Run: headless pygame with SDL's dummy video driver; simulated clock (each Clock.tick advances the game by its frame time, no real sleeping); random seed 0; keys injected as events and as key.get_pressed() state; mouse plan: one left click at the window centre at the start of phase 2, then a move to the lower-right quarter at the start of phase 3.
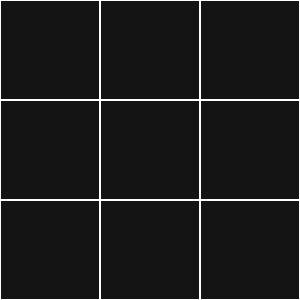
Frame 1 of 4 · flips 1–60 · no input
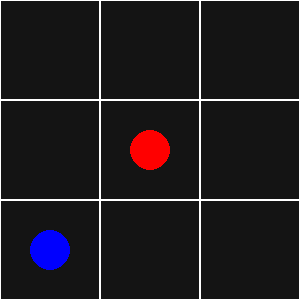
Frame 2 of 4 · flips 61–180 · clicked the window centre · tapped SPACE, RETURN · held RIGHT (→), D
Frame 3 of 4 · flips 181–300 · moved the mouse to the lower-right quarter · held DOWN (↓), S · screen unchanged from frame 2, image omitted
Frame 4 of 4 · flips 301–420 · held LEFT (←), A, UP (↑), W · screen unchanged from frame 3, image omitted

The pygame program that drew these frames:

'''

 Game with Red circle as player and Blue circle as Artificial Intelligence.
 Error free.
 _Allen.

'''

import pygame,sys,random,time,os
from pygame.locals import *
os.environ['SDL_VIDEO_CENTERED'] = '1'

class Chessboard:

    def __init__(self,surface):
        self.box = ["","","","","","","","",""]
        self.surface = surface

    def draw(self):
        x = y = 0
        for i in range(0,3):
            for j in range(0,3):
                pygame.draw.rect(self.surface,(255,255,255),Rect((x,y),(100,100)),1)
                x += 100
            x = 0
            y += 100
            
    def insert(self):
        width = {0:50,1:150,2:250,3:50,4:150,5:250,6:50,7:150,8:250}
        height = {0:50,1:50,2:50,3:150,4:150,5:150,6:250,7:250,8:250}
        for i in range(0,9):
            if self.box[i] == "X":
                pygame.draw.circle(self.surface,(0,0,255),(width[i],height[i]),20)
            if self.box[i] == "O":
                pygame.draw.circle(self.surface,(255,0,0),(width[i],height[i]),20)

    def move(self,x,y):
        if x > 0 and x < 100:
            if y > 0 and y < 100:
                if self.box[0] == "":
                    self.box[0] = "O"
                    return True
            elif y > 100 and y < 200:
                if self.box[3] == "":
                    self.box[3] = "O"
                    return True
            elif y > 200 and y < 300:
                if self.box[6] == "":
                    self.box[6] = "O"
                    return True
            return False

        elif x > 100 and x < 200:
            if y > 0 and y < 100:
                if self.box[1] == "":
                    self.box[1] = "O"
                    return True
            elif y > 100 and y < 200:
                if self.box[4] == "":
                    self.box[4] = "O"
                    return True
            elif y > 200 and y < 300:
                if self.box[7] == "":
                    self.box[7] = "O"
                    return True
            return False

        elif x > 200 and x < 300:
            if y > 0 and y < 100:
                if self.box[2] == "":
                    self.box[2] = "O"
                    return True
            elif y > 100 and y < 200:
                if self.box[5] == "":
                    self.box[5] = "O"
                    return True
            elif y > 200 and y < 300:
                if self.box[8] == "":
                    self.box[8] = "O"
                    return True
            return False
        
        return False
            
    def check(self):
        if self.box[0] == "X" and self.box[1] == "X" and self.box[2] == "X": return True,"C"
        elif self.box[3] == "X" and self.box[4] == "X" and self.box[5] == "X": return True,"C"
        elif self.box[6] == "X" and self.box[7] == "X" and self.box[8] == "X": return True,"C"

        elif self.box[0] == "X" and self.box[3] == "X" and self.box[6] == "X": return True,"C"
        elif self.box[1] == "X" and self.box[4] == "X" and self.box[7] == "X": return True,"C"
        elif self.box[2] == "X" and self.box[5] == "X" and self.box[8] == "X": return True,"C"

        elif self.box[0] == "X" and self.box[4] == "X" and self.box[8] == "X": return True,"C"
        elif self.box[6] == "X" and self.box[4] == "X" and self.box[2] == "X": return True,"C"


        if self.box[0] == "O" and self.box[1] == "O" and self.box[2] == "O": return True,"P"
        elif self.box[3] == "O" and self.box[4] == "O" and self.box[5] == "O": return True,"P"
        elif self.box[6] == "O" and self.box[7] == "O" and self.box[8] == "O": return True,"P"

        elif self.box[0] == "O" and self.box[3] == "O" and self.box[6] == "O": return True,"P"
        elif self.box[1] == "O" and self.box[4] == "O" and self.box[7] == "O": return True,"P"
        elif self.box[2] == "O" and self.box[5] == "O" and self.box[8] == "O": return True,"P"
        
        elif self.box[0] == "O" and self.box[4] == "O" and self.box[8] == "O": return True,"P"
        elif self.box[6] == "O" and self.box[4] == "O" and self.box[2] == "O": return True,"P"

        return False,"N"

class Machine:

    def __init__(self,chessboard):
        self.chessboard = chessboard
        self.move = None

    def attack(self):
        self.checktris("X")

    def defend(self):
        self.checktris("O")

    def do(self):
        if self.move == None: self.randomove()
        elif self.chessboard.box[self.move] != "": self.randomove()
        else: self.chessboard.box[self.move] = "X"
        self.move = None

    def randomove(self):
        while 1:
            move = random.randint(0,8)
            if self.chessboard.box[move] == "":
                self.chessboard.box[move] = "X"
                break        

    def checktris(self,simbol):
        if self.chessboard.box[0] == simbol and self.chessboard.box[1] == simbol and self.chessboard.box[2] == "": self.move = 2
        elif self.chessboard.box[0] == simbol and self.chessboard.box[1] == "" and self.chessboard.box[2] == simbol: self.move = 1
        elif self.chessboard.box[0] == "" and self.chessboard.box[1] == simbol and self.chessboard.box[2] == simbol: self.move = 0

        if self.chessboard.box[3] == simbol and self.chessboard.box[4] == simbol and self.chessboard.box[5] == "": self.move = 5
        elif self.chessboard.box[3] == simbol and self.chessboard.box[4] == "" and self.chessboard.box[5] == simbol: self.move = 4
        elif self.chessboard.box[3] == "" and self.chessboard.box[4] == simbol and self.chessboard.box[5] == simbol: self.move = 3

        if self.chessboard.box[6] == simbol and self.chessboard.box[7] == simbol and self.chessboard.box[8] == "": self.move = 8
        elif self.chessboard.box[6] == simbol and self.chessboard.box[7] == "" and self.chessboard.box[8] == simbol: self.move = 7
        elif self.chessboard.box[6] == "" and self.chessboard.box[7] == simbol and self.chessboard.box[8] == simbol: self.move = 6
        
        if self.chessboard.box[0] == simbol and self.chessboard.box[3] == simbol and self.chessboard.box[6] == "": self.move = 6
        elif self.chessboard.box[0] == simbol and self.chessboard.box[3] == "" and self.chessboard.box[6] == simbol: self.move = 3
        elif self.chessboard.box[0] == "" and self.chessboard.box[3] == simbol and self.chessboard.box[6] == simbol: self.move = 0

        if self.chessboard.box[1] == simbol and self.chessboard.box[4] == simbol and self.chessboard.box[7] == "": self.move = 7
        elif self.chessboard.box[1] == simbol and self.chessboard.box[4] == "" and self.chessboard.box[7] == simbol: self.move = 4
        elif self.chessboard.box[1] == "" and self.chessboard.box[4] == simbol and self.chessboard.box[7] == simbol: self.move = 1

        if self.chessboard.box[2] == simbol and self.chessboard.box[5] == simbol and self.chessboard.box[8] == "": self.move = 8
        elif self.chessboard.box[2] == simbol and self.chessboard.box[5] == "" and self.chessboard.box[8] == simbol: self.move = 5
        elif self.chessboard.box[2] == "" and self.chessboard.box[5] == simbol and self.chessboard.box[8] == simbol: self.move = 2

        if self.chessboard.box[0] == simbol and self.chessboard.box[4] == simbol and self.chessboard.box[8] == "": self.move = 8
        elif self.chessboard.box[0] == simbol and self.chessboard.box[4] == "" and self.chessboard.box[8] == simbol: self.move = 4
        elif self.chessboard.box[0] == "" and self.chessboard.box[4] == simbol and self.chessboard.box[8] == simbol: self.move = 0

        if self.chessboard.box[2] == simbol and self.chessboard.box[4] == simbol and self.chessboard.box[6] == "": self.move = 6
        elif self.chessboard.box[2] == simbol and self.chessboard.box[4] == "" and self.chessboard.box[6] == simbol: self.move = 4
        elif self.chessboard.box[2] == "" and self.chessboard.box[4] == simbol and self.chessboard.box[6] == simbol: self.move = 2
    
def run(computer,chessboard,screen):
    win = False
    player = True
    winner = ""

    while win is not True:

        ok = False

        screen.fill((20,20,20))
        chessboard.draw()
        chessboard.insert()

        if player is not True:
            computer.attack()
            if computer.move == None:
                computer.defend()
                computer.do()
            else: computer.do()        
            player = True
    
        for event in pygame.event.get():
            if event.type == QUIT:
                sys.exit()
            if event.type == MOUSEBUTTONDOWN:
                if event.button == 1:
                    if player:
                        if chessboard.move(event.pos[0],event.pos[1]):
                            player = False
        
        for i in chessboard.box: 
            if  i == "":
                ok = True
                break 
          
        win,winner = chessboard.check()

        if ok == False: 
            win = True
            winner = "N"
    
        pygame.display.update()
    return winner	


pygame.init()
screen = pygame.display.set_mode((300,300))
pygame.display.set_caption("Tic Tac Toe")
font = pygame.font.SysFont("arial",30)

while 1:
    chessboard = Chessboard(screen)
    computer = Machine(chessboard)
    Winner = run(computer,chessboard,screen)

    if Winner == "C":
        screen.fill((255,50,50))
        text = font.render("You Lose !!",True,(0,0,0))
        screen.blit(text,(93,76+font.get_linesize()))
        pygame.display.update()
    elif Winner == "P":
        screen.fill((100,255,100))
        text = font.render("You Win !!!",True,(0,0,0))
        screen.blit(text,(93,76+font.get_linesize()))
        pygame.display.update()
    elif Winner == "N":
        screen.fill((200,200,255))
        text = font.render("Draw...",True,(0,0,0))
        screen.blit(text,(115,76+font.get_linesize()))
        pygame.display.update()

    time.sleep(5)
